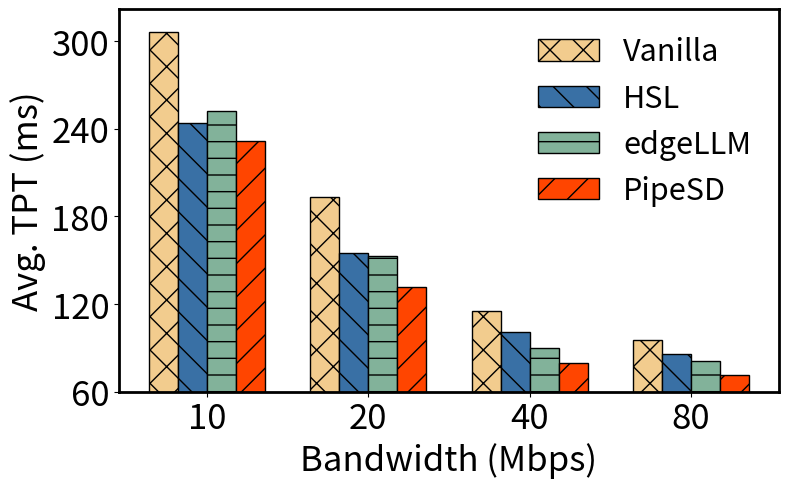

The matplotlib source for this figure: (Note: this script raises an exception after producing the figure.)
# -*- coding: utf-8 -*-

import matplotlib.pyplot as plt
import matplotlib as mpl
import matplotlib
import numpy as np
import os

# ============================
# Data
# ============================
bandwidths_mb = [1.25, 2.5, 5, 10]
bandwidths_mbps = [bw * 8 for bw in bandwidths_mb]   # Mbps
bandwidths_mbps = [int(bw) for bw in bandwidths_mbps]
x = np.arange(len(bandwidths_mbps))

data = {
    "Vanilla": {
        "avg_tpt":       [306.6, 193.5, 115.6, 95.2],
        "gpu_power_int": [132,  135,  126.46, 156.05],
    },
    "HSL": {
        "avg_tpt":       [243.7, 154.8, 100.8, 86.0],
        "gpu_power_int": [148,  141,  124.72, 123.91],
    },
    "edgeLLM": {
        "avg_tpt":       [252.0, 153.0, 89.8, 81.2],
        "gpu_power_int": [150,  132,  115.40, 147.01],
    },
    "PipeSD": {
        "avg_tpt":       [232, 131.5, 79.7, 71.3],
        "gpu_power_int": [114,  113.52,  97.47,  104.38],
    },
}

methods = ["Vanilla", "HSL", "edgeLLM", "PipeSD"]

# ============================
# Style (from your template)
# ============================
color_mine1 = [1, 0.270588235294118, 0]            # red
color_mine2 = [57/255, 112/255, 165/255]           # blue
color_mine3 = [130/255, 178/255, 154/255]          # green
color_mine4 = [242/255, 204/255, 142/255]          # yellow

colors = {
    "Vanilla": color_mine4,
    "HSL":     color_mine2,
    "edgeLLM": color_mine3,
    "PipeSD":  color_mine1,
}

hatches = {
    "Vanilla": "x",
    "HSL":     "\\",
    "edgeLLM": "-",
    "PipeSD":  "/",
}

mpl.rcParams["pdf.fonttype"] = 42
mpl.rcParams["ps.fonttype"] = 42

# ============================
# Plot function (template-style)
# ============================
def plot_bar(metric, ylabel, out_name):
    plt.figure(figsize=(8, 5), dpi=900)

    bar_width = 0.18

    for i, m in enumerate(methods):
        plt.bar(
            x + i * bar_width,
            data[m][metric],
            bar_width,
            color=colors[m],
            hatch=hatches[m],
            edgecolor="k",
            label=m,
        )

    plt.xlabel("Bandwidth (Mbps)", size=25)
    plt.ylabel(ylabel, size=25)

    

    plt.xticks(
        x + 1.5 * bar_width,
        [str(bw) for bw in bandwidths_mbps],
        size=25
    )

    ax = plt.gca()
    ax.set_ylim(bottom=60)
    ax.yaxis.set_major_locator(matplotlib.ticker.MaxNLocator(5))
    plt.yticks(size=25)

    if metric == "avg_tpt":
        plt.legend(fontsize=22, frameon=False, loc="best")
    else:
        plt.legend(
        ncol=4,
        fontsize=22,
        frameon=False,
        loc="lower center",
        bbox_to_anchor=(0.5, 1.02),
        columnspacing=1.2,
        handlelength=1.5,
        handletextpad=0.5,
    )

    # thick spines
    for spine in ax.spines.values():
        spine.set_linewidth(2.0)

    plt.tight_layout()
    plt.savefig(out_name, bbox_inches="tight")
    # plt.show()


# ============================
# Draw figures
# ============================
plot_bar(
    metric="avg_tpt",
    ylabel="Avg. TPT (ms)",
    out_name="figs/avg_tpt.png",
)

plot_bar(
    metric="gpu_power_int",
    ylabel="Avg. ECS (J)",
    out_name="figs/avg_ecs.png",
)
